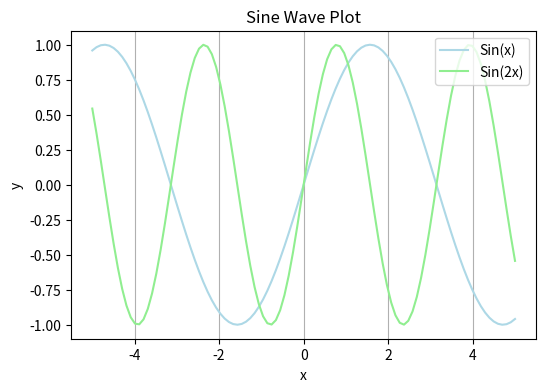

This chart was generated by the following Python code:
import matplotlib.pyplot as plt
import numpy as np

# データの生成
x = np.linspace(-5, 5, 100)
y1 = np.sin(x)
y2 = np.sin(2 * x)

# プロットの作成
plt.figure(figsize=(6, 4))
plt.plot(x, y1, label="Sin(x)", color="lightblue")
plt.plot(x, y2, label="Sin(2x)", color="lightgreen")

# グラフの設定
plt.title("Sine Wave Plot")
plt.xlabel("x")
plt.ylabel("y")
plt.grid(True, axis="x")
plt.legend(loc="upper right")

# グラフの表示
plt.show()
#githubに連携します
#git
#コミット2回目